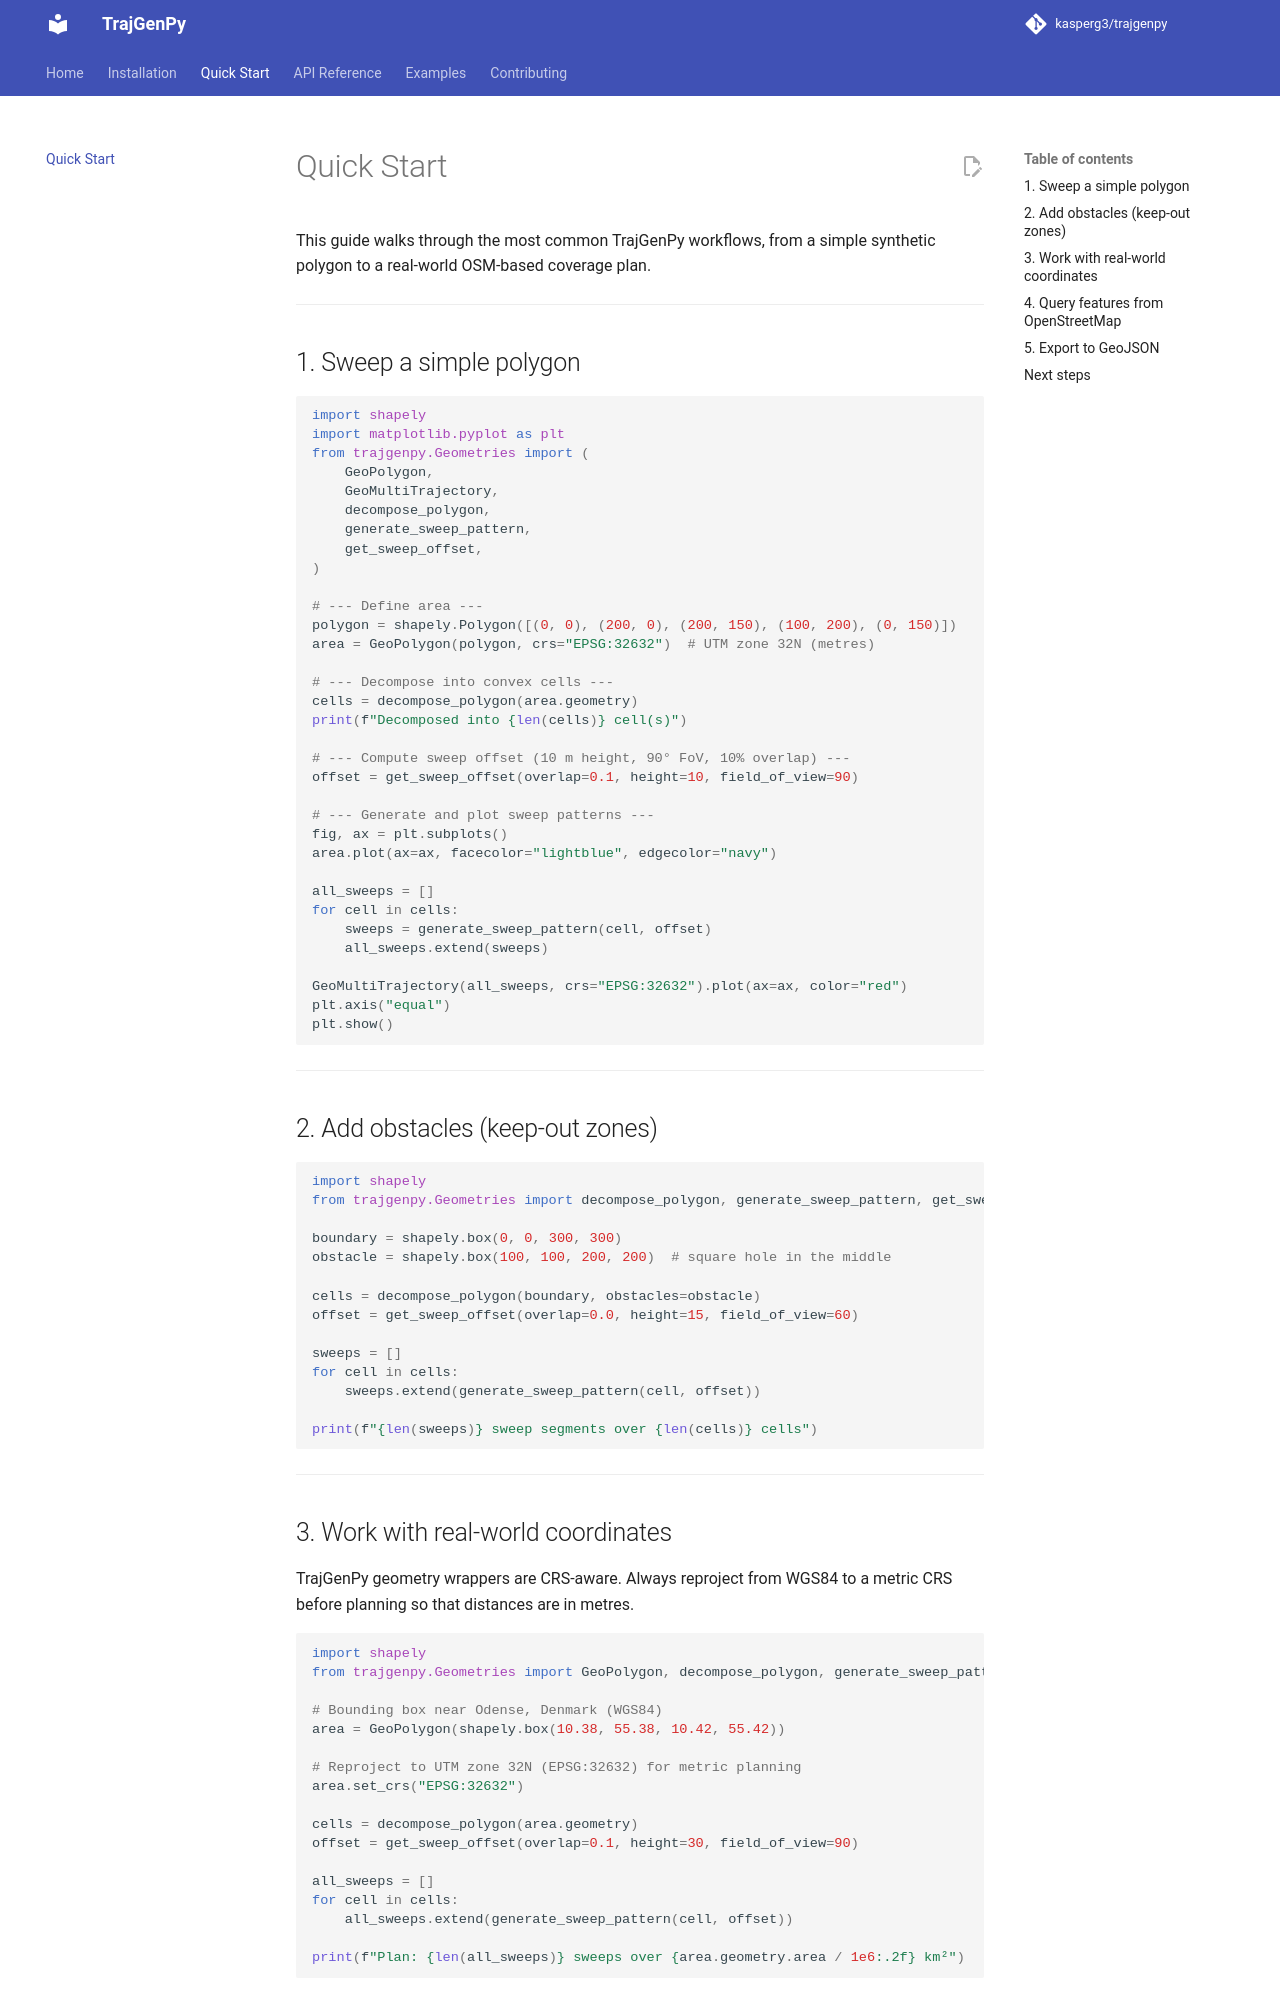

repository: kasperg3/trajgenpy · page: quickstart/index.html · generator: mkdocs

# Quick Start

This guide walks through the most common TrajGenPy workflows, from a simple
synthetic polygon to a real-world OSM-based coverage plan.

---

## 1. Sweep a simple polygon

```python
import shapely
import matplotlib.pyplot as plt
from trajgenpy.Geometries import (
    GeoPolygon,
    GeoMultiTrajectory,
    decompose_polygon,
    generate_sweep_pattern,
    get_sweep_offset,
)

# --- Define area ---
polygon = shapely.Polygon([(0, 0), (200, 0), (200, 150), (100, 200), (0, 150)])
area = GeoPolygon(polygon, crs="EPSG:32632")  # UTM zone 32N (metres)

# --- Decompose into convex cells ---
cells = decompose_polygon(area.geometry)
print(f"Decomposed into {len(cells)} cell(s)")

# --- Compute sweep offset (10 m height, 90° FoV, 10% overlap) ---
offset = get_sweep_offset(overlap=0.1, height=10, field_of_view=90)

# --- Generate and plot sweep patterns ---
fig, ax = plt.subplots()
area.plot(ax=ax, facecolor="lightblue", edgecolor="navy")

all_sweeps = []
for cell in cells:
    sweeps = generate_sweep_pattern(cell, offset)
    all_sweeps.extend(sweeps)

GeoMultiTrajectory(all_sweeps, crs="EPSG:32632").plot(ax=ax, color="red")
plt.axis("equal")
plt.show()
```

---

## 2. Add obstacles (keep-out zones)

```python
import shapely
from trajgenpy.Geometries import decompose_polygon, generate_sweep_pattern, get_sweep_offset

boundary = shapely.box(0, 0, 300, 300)
obstacle = shapely.box(100, 100, 200, 200)  # square hole in the middle

cells = decompose_polygon(boundary, obstacles=obstacle)
offset = get_sweep_offset(overlap=0.0, height=15, field_of_view=60)

sweeps = []
for cell in cells:
    sweeps.extend(generate_sweep_pattern(cell, offset))

print(f"{len(sweeps)} sweep segments over {len(cells)} cells")
```

---
